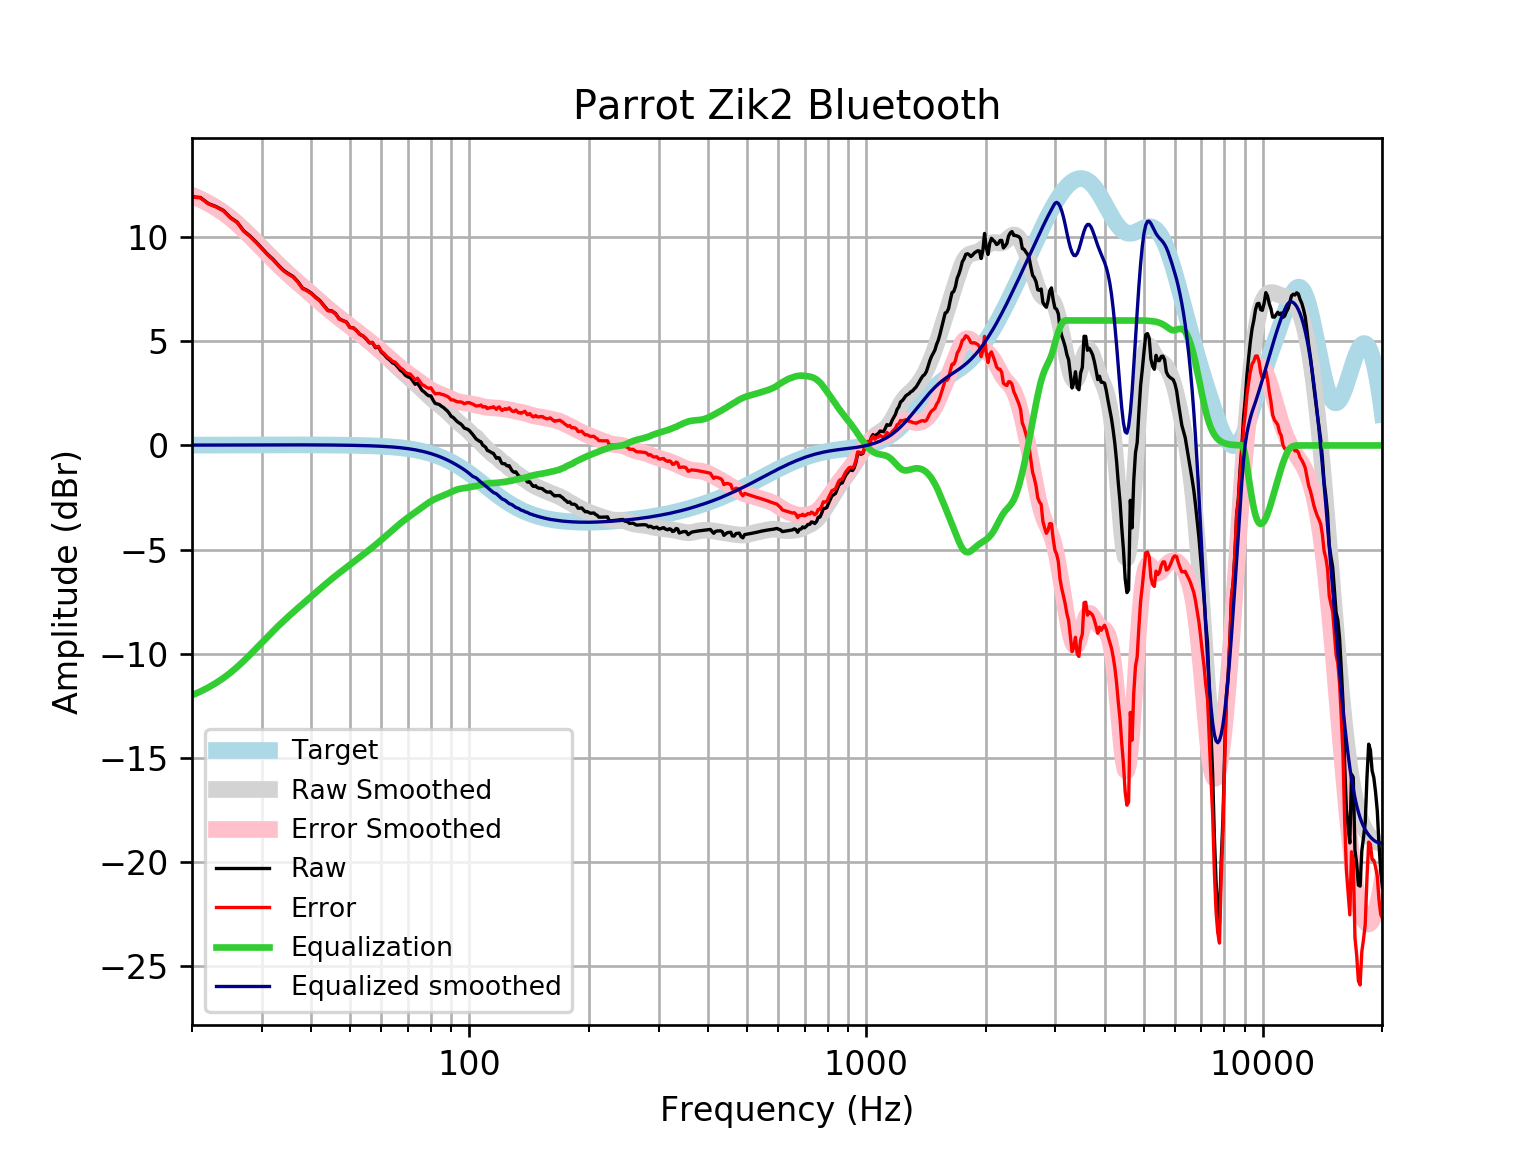

The data file committed next to this chart (first rows):
frequency, raw, error, smoothed, error_smoothed, equalization, equalized_raw, equalized_smoothed, target
20, 11.94, 11.92, 12, 11.99, -11.99, -0.0524, 0.01646, 0.01648
21, 11.9, 11.88, 11.83, 11.81, -11.81, 0.08919, 0.01765, 0.01765
22, 11.61, 11.59, 11.63, 11.61, -11.61, -0.005489, 0.01877, 0.01876
23, 11.46, 11.44, 11.42, 11.4, -11.4, 0.06583, 0.01984, 0.01983
24, 11.28, 11.26, 11.18, 11.16, -11.16, 0.1154, 0.02085, 0.02084
25, 10.94, 10.92, 10.93, 10.91, -10.91, 0.03212, 0.02181, 0.02179
26, 10.71, 10.69, 10.65, 10.63, -10.63, 0.08224, 0.02271, 0.02269
27, 10.3, 10.28, 10.37, 10.34, -10.34, -0.04131, 0.02355, 0.02353
28, 10.05, 10.03, 10.07, 10.05, -10.05, 0.00705, 0.02433, 0.02431
29, 9.768, 9.743, 9.774, 9.749, -9.749, 0.01886, 0.02504, 0.02502
30, 9.471, 9.446, 9.484, 9.458, -9.458, 0.01337, 0.02567, 0.02566
31, 9.175, 9.149, 9.204, 9.178, -9.178, -0.00278, 0.02623, 0.02622
32, 8.939, 8.913, 8.94, 8.913, -8.913, 0.0265, 0.02668, 0.02668
33, 8.656, 8.629, 8.69, 8.663, -8.663, -0.007332, 0.02704, 0.02704
34, 8.41, 8.383, 8.456, 8.429, -8.429, -0.01908, 0.02728, 0.02728
35, 8.244, 8.216, 8.236, 8.209, -8.209, 0.03507, 0.0274, 0.0274
36, 8.101, 8.074, 8.027, 8, -8, 0.1014, 0.02739, 0.02739
37, 7.855, 7.828, 7.827, 7.8, -7.8, 0.05472, 0.02723, 0.02723
38, 7.549, 7.522, 7.635, 7.608, -7.608, -0.05892, 0.02691, 0.02692
39, 7.445, 7.419, 7.447, 7.421, -7.421, 0.02432, 0.02643, 0.02644
40, 7.304, 7.278, 7.264, 7.239, -7.239, 0.06558, 0.02578, 0.02579
41, 7.116, 7.091, 7.086, 7.061, -7.061, 0.0548, 0.02495, 0.02496
42, 6.954, 6.93, 6.912, 6.888, -6.888, 0.06579, 0.02393, 0.02393
43, 6.715, 6.693, 6.744, 6.721, -6.721, -0.005978, 0.02272, 0.02272
44, 6.485, 6.464, 6.582, 6.561, -6.561, -0.07551, 0.0213, 0.0213
45, 6.459, 6.439, 6.426, 6.407, -6.407, 0.05189, 0.01968, 0.01967
46, 6.332, 6.314, 6.277, 6.26, -6.26, 0.07217, 0.01785, 0.01783
47, 6.077, 6.061, 6.135, 6.119, -6.119, -0.04164, 0.01579, 0.01577
48, 5.995, 5.981, 5.997, 5.983, -5.983, 0.01134, 0.0135, 0.01347
49, 5.925, 5.915, 5.864, 5.853, -5.853, 0.07278, 0.01097, 0.01094
50, 5.666, 5.657, 5.733, 5.725, -5.725, -0.05966, 0.008186, 0.008144
51, 5.645, 5.64, 5.606, 5.601, -5.601, 0.04417, 0.005126, 0.00508
52, 5.502, 5.501, 5.48, 5.478, -5.478, 0.02412, 0.001774, 0.001724
53, 5.328, 5.33, 5.356, 5.358, -5.358, -0.02974, -0.001894, -0.001946
54, 5.25, 5.256, 5.233, 5.239, -5.239, 0.01095, -0.005905, -0.005958
55, 5.104, 5.114, 5.111, 5.121, -5.121, -0.01727, -0.01029, -0.01034
56, 4.923, 4.938, 4.989, 5.004, -5.004, -0.08151, -0.01508, -0.01514
57, 4.93, 4.951, 4.867, 4.887, -4.887, 0.04277, -0.02033, -0.02038
58, 4.691, 4.717, 4.744, 4.77, -4.77, -0.07936, -0.02607, -0.02611
59, 4.726, 4.759, 4.62, 4.652, -4.652, 0.07428, -0.03234, -0.03238
60, 4.48, 4.52, 4.494, 4.533, -4.533, -0.05264, -0.03921, -0.03925
61, 4.362, 4.408, 4.367, 4.413, -4.413, -0.05192, -0.04672, -0.04675
62, 4.205, 4.26, 4.239, 4.294, -4.294, -0.08919, -0.05494, -0.05496
63, 4.1, 4.164, 4.113, 4.177, -4.177, -0.07641, -0.06392, -0.06393
64, 3.967, 4.041, 3.988, 4.061, -4.061, -0.09447, -0.07372, -0.07373
65, 3.911, 3.996, 3.865, 3.95, -3.95, -0.03855, -0.0844, -0.08441
66, 3.765, 3.861, 3.746, 3.842, -3.842, -0.07707, -0.09604, -0.09603
67, 3.61, 3.718, 3.631, 3.74, -3.74, -0.13, -0.1087, -0.1087
68, 3.52, 3.643, 3.52, 3.642, -3.642, -0.1218, -0.1224, -0.1224
69, 3.367, 3.504, 3.412, 3.549, -3.549, -0.1823, -0.1372, -0.1372
70, 3.293, 3.446, 3.307, 3.46, -3.46, -0.1671, -0.1533, -0.1533
71, 3.254, 3.425, 3.204, 3.374, -3.374, -0.1201, -0.1706, -0.1706
72, 3.101, 3.29, 3.102, 3.291, -3.291, -0.1896, -0.1892, -0.1892
73, 2.933, 3.142, 2.999, 3.209, -3.209, -0.2757, -0.2092, -0.2092
74, 2.996, 3.226, 2.896, 3.127, -3.127, -0.1315, -0.2306, -0.2305
75, 2.82, 3.073, 2.792, 3.046, -3.046, -0.2259, -0.2535, -0.2534
76, 2.643, 2.921, 2.688, 2.966, -2.966, -0.3228, -0.2778, -0.2778
77, 2.563, 2.867, 2.583, 2.887, -2.887, -0.3241, -0.3037, -0.3037
78, 2.457, 2.789, 2.48, 2.811, -2.811, -0.3541, -0.3312, -0.3312
79, 2.382, 2.743, 2.38, 2.741, -2.741, -0.3581, -0.3604, -0.3603
... 553 more rows
